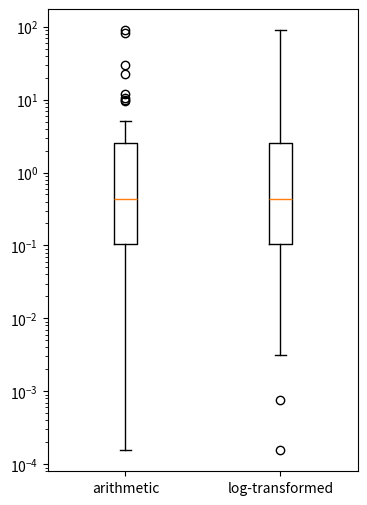

Write Python code to recreate this figure.
import numpy as np
import matplotlib.pyplot as plt
from matplotlib import cbook
np.random.seed(0)

fig, ax = plt.subplots(figsize=(4, 6))
ax.set_yscale('log')
data = np.random.lognormal(-1.75, 2.75, size=37)

stats = cbook.boxplot_stats(data, labels=['arithmetic'])
logstats = cbook.boxplot_stats(np.log(data), labels=['log-transformed'])

for lsdict in logstats:
    for key, value in lsdict.items():
        if key != 'label':
            lsdict[key] = np.exp(value)

stats.extend(logstats)
ax.bxp(stats)
fig.show()